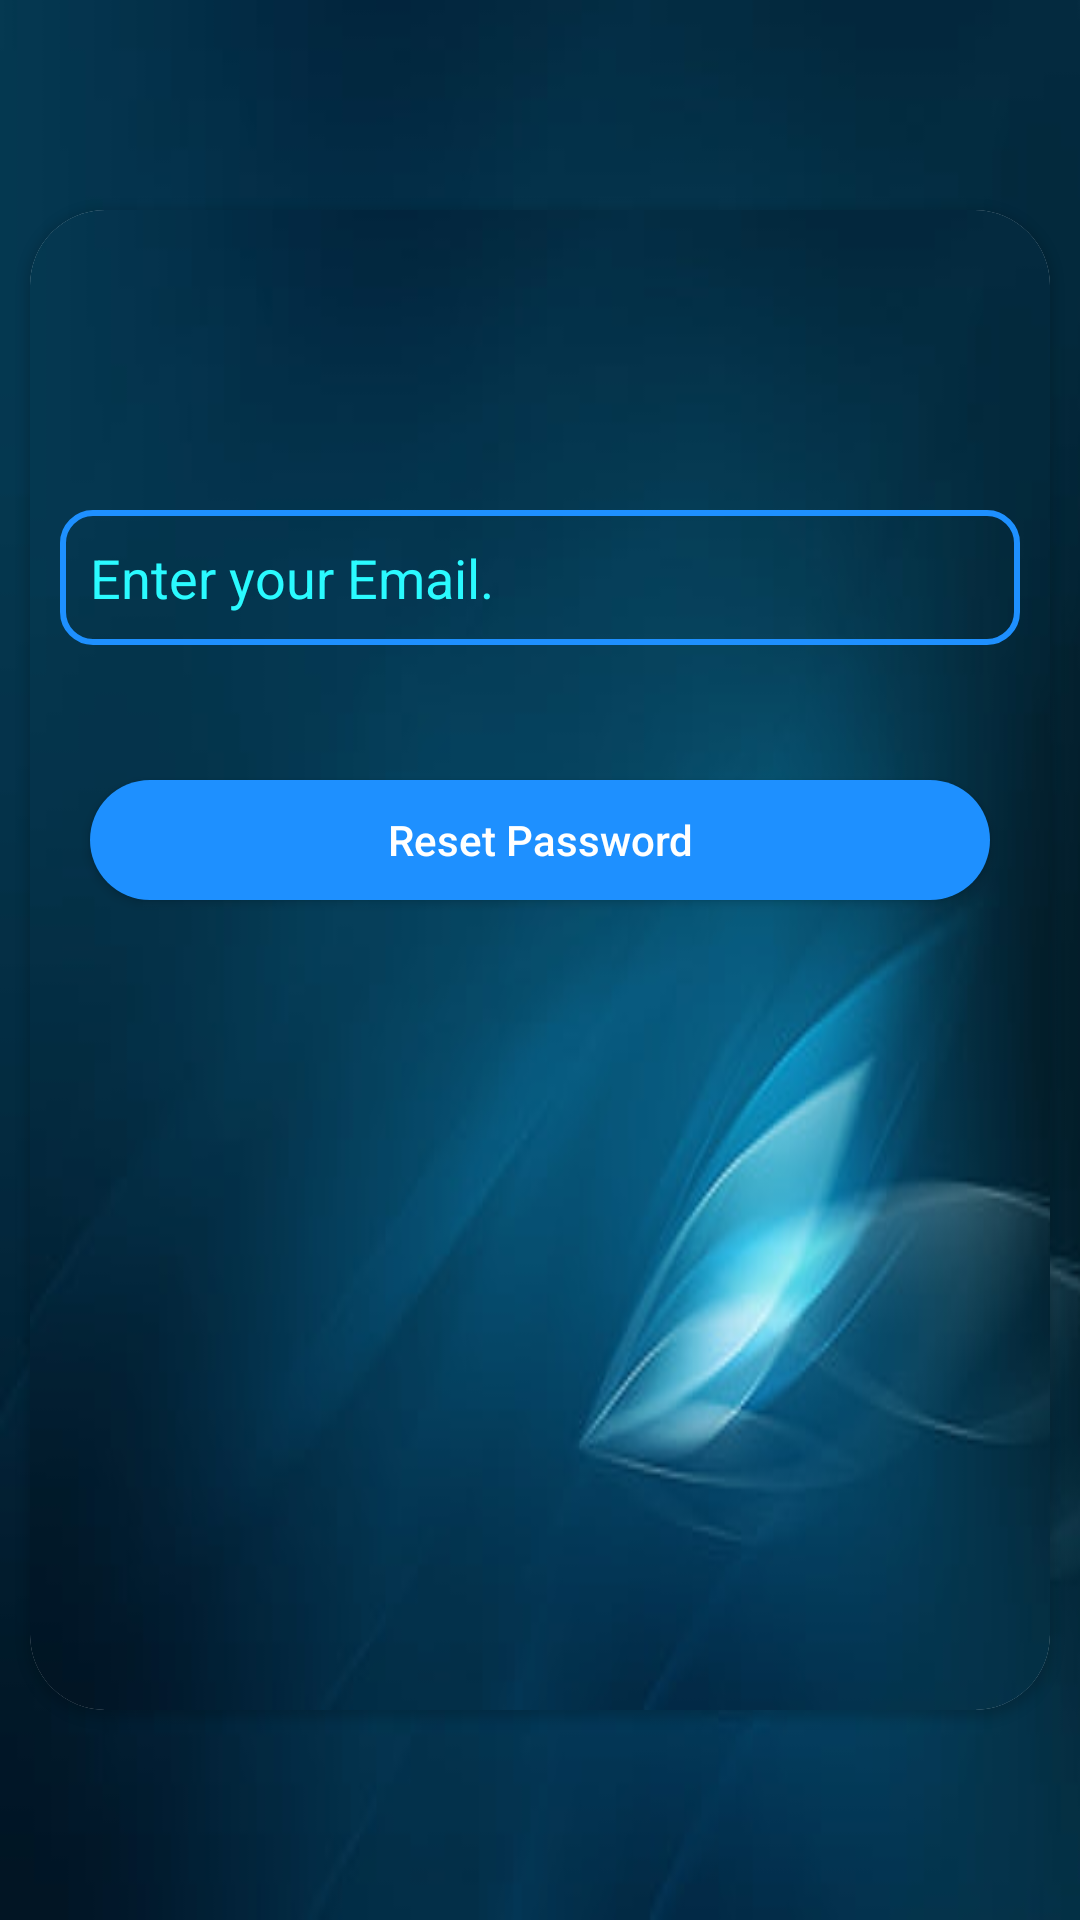

Layout XML and referenced resources for this Android screen:
<!-- AndroidManifest.xml: application theme Theme.CommunityPortal -->
<!-- res/layout/activity_forgot_password.xml -->
<?xml version="1.0" encoding="utf-8"?>
<RelativeLayout xmlns:android="http://schemas.android.com/apk/res/android"
    xmlns:app="http://schemas.android.com/apk/res-auto"
    xmlns:tools="http://schemas.android.com/tools"
    android:layout_width="match_parent"
    android:layout_height="match_parent"
   android:background="@drawable/blue1"
    tools:context=".ForgotPassword">

    <androidx.cardview.widget.CardView
        android:layout_width="match_parent"
        android:layout_height="500dp"
        android:layout_marginHorizontal="10dp"
        android:layout_centerInParent="true"
        app:cardCornerRadius="25dp">

        <ProgressBar
            android:id="@+id/progressBar7"
            android:layout_width="wrap_content"
            android:layout_height="wrap_content"
            android:layout_marginTop="50dp"
            android:layout_gravity="center"
            android:visibility="gone"/>

        <LinearLayout
            android:layout_width="match_parent"
            android:layout_height="match_parent"
            android:background="@drawable/blue1"
            android:orientation="vertical">

            <EditText
                android:id="@+id/edittext17"
                android:layout_width="match_parent"
                android:layout_height="45dp"
                android:background="@drawable/edit_text_background"
                android:layout_marginHorizontal="10dp"
                android:layout_marginTop="100dp"
                android:inputType="textEmailAddress"
                android:textColor="@color/white"
                android:hint="Enter your Email."
                android:textColorHint="@color/Random"/>

            <Button
                android:id="@+id/button9"
                android:layout_width="match_parent"
                android:layout_height="40dp"
                android:background="@drawable/button"
                app:backgroundTint="@null"
                android:text="Reset Password"
                android:textAllCaps="false"
                android:textColor="@color/white"
                android:layout_marginHorizontal="20dp"
                android:layout_marginTop="45dp"/>
        </LinearLayout>


    </androidx.cardview.widget.CardView>


</RelativeLayout>
<!-- resources referenced by this layout -->
<resources>
  <color name="Random">#2afaff</color>
  <color name="white">#FFFFFFFF</color>
  <!-- drawable blue1: jpg bitmap (drawable, 8810 bytes) -->
  <!-- drawable button (drawable) -->
  <?xml version="1.0" encoding="utf-8"?>
  <shape xmlns:android="http://schemas.android.com/apk/res/android">
      <solid android:color="@color/DodgerBlue" />
      <corners android:radius="40dp" />
  
  </shape>
  <!-- drawable edit_text_background (drawable) -->
  <?xml version="1.0" encoding="utf-8"?>
  <shape xmlns:android="http://schemas.android.com/apk/res/android">
      <stroke
          android:width="2sp"
          android:color="@color/DodgerBlue" />
      <corners android:radius="10sp" />
      <padding android:left="10sp" />
  
  
  </shape>
  <style name="Theme.CommunityPortal" parent="Theme.MaterialComponents.DayNight.NoActionBar">
          
          <item name="colorPrimary">@color/DodgerBlue</item>
          <item name="colorPrimaryVariant">@color/DodgerBlue</item>
          <item name="colorOnPrimary">@color/white</item>
          
          <item name="colorSecondary">@color/teal_200</item>
          <item name="colorSecondaryVariant">@color/teal_700</item>
          <item name="colorOnSecondary">@color/black</item>
          
          <item name="android:statusBarColor" tools:targetApi="l">?attr/colorPrimaryVariant</item>
          
      </style>
  <color name="DodgerBlue">#1E90FF</color>
  <color name="teal_200">#FF03DAC5</color>
  <color name="teal_700">#FF018786</color>
  <color name="black">#FF000000</color>
</resources>
